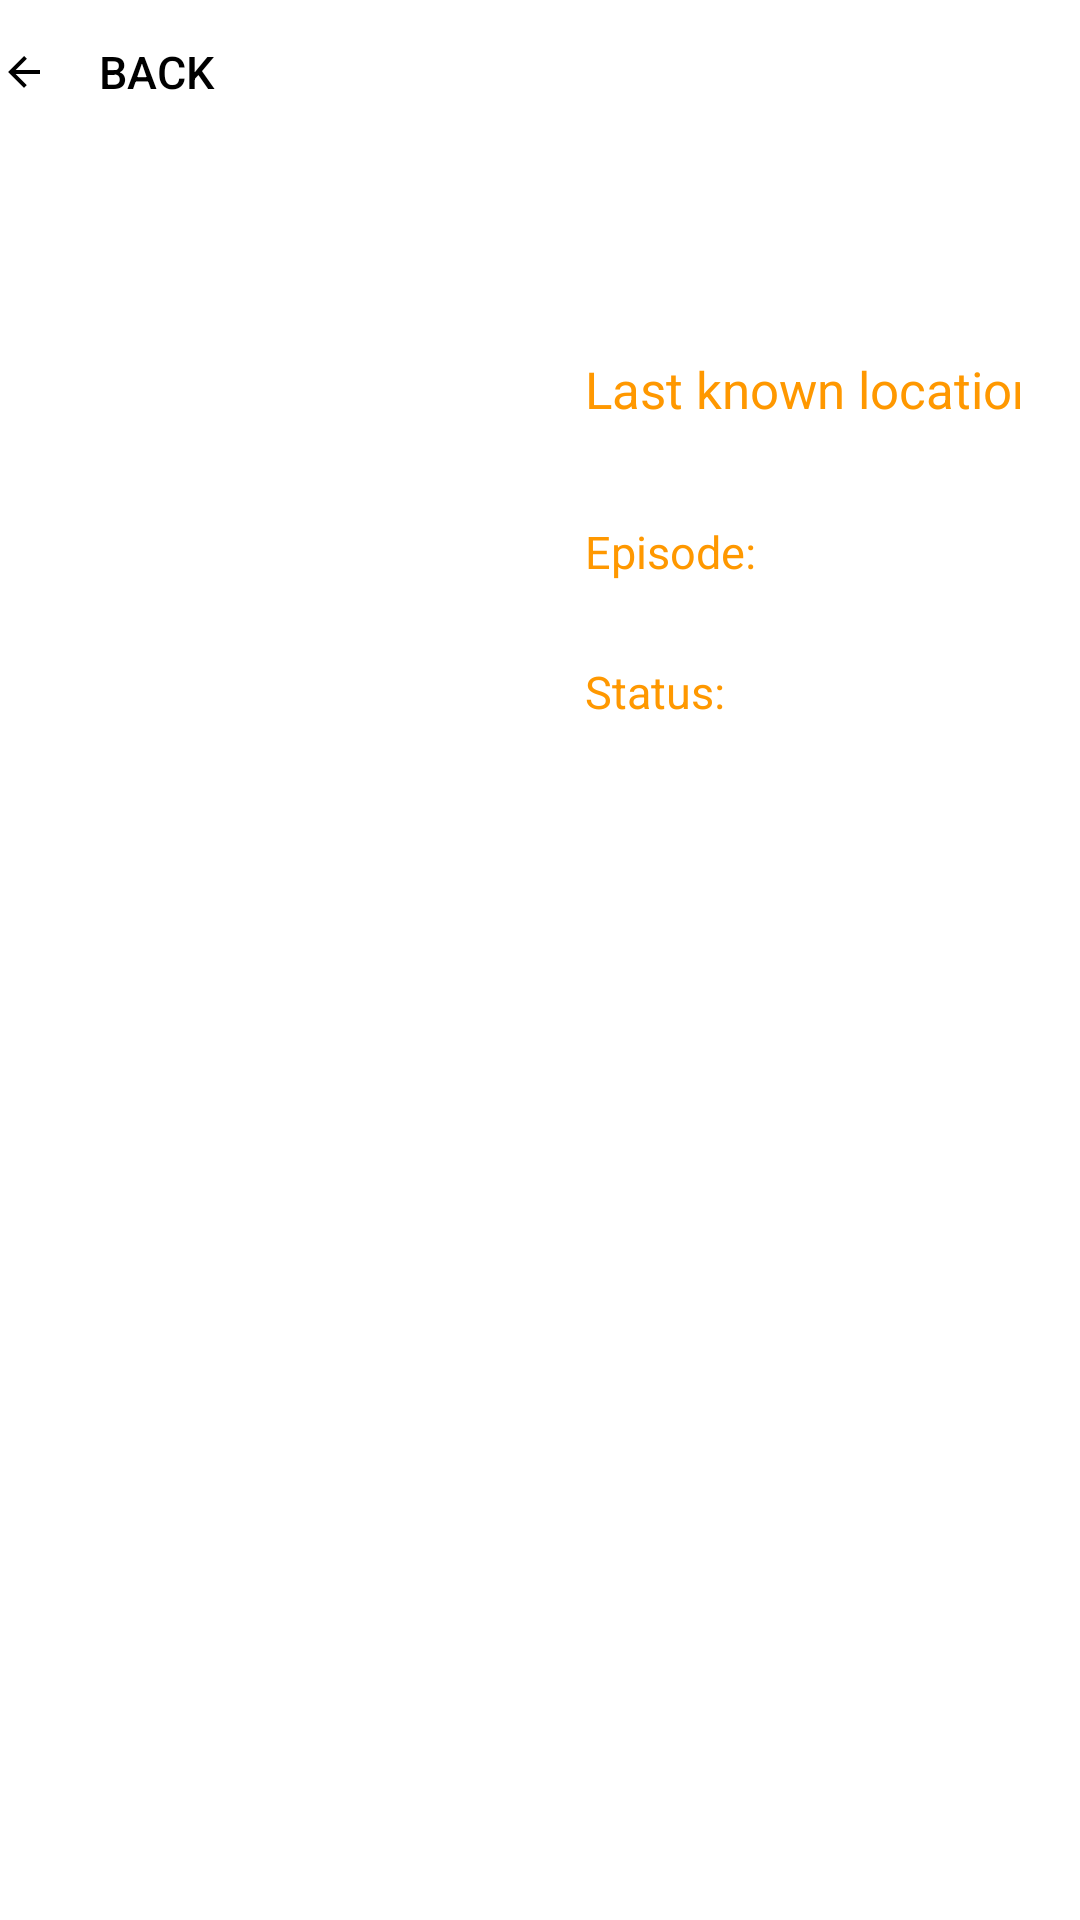

Here is an Android app screen rendered from its layout file. Give the layout XML and the strings, colors and styles it references.
<!-- AndroidManifest.xml: application theme AppTheme -->
<!-- res/layout/character.xml -->
<?xml version="1.0" encoding="utf-8"?>
<androidx.constraintlayout.widget.ConstraintLayout
        xmlns:android="http://schemas.android.com/apk/res/android"
        xmlns:tools="http://schemas.android.com/tools"
        xmlns:app="http://schemas.android.com/apk/res-auto"
        android:layout_width="match_parent"
        android:layout_height="match_parent"
        android:orientation="vertical"
        android:background="#ffffff"
        android:scrollbarThumbHorizontal="@android:drawable/btn_default_small"
        tools:context=".MainActivity">


        <LinearLayout android:layout_width="match_parent"
                      android:layout_height="wrap_content"
                      android:orientation="vertical"
                      tools:ignore="MissingConstraints">
            <Button
                    android:id="@+id/textButton"
                    android:layout_width="wrap_content"
                    android:layout_height="wrap_content"
                    android:text="@string/back"
                    android:background="@drawable/list_background"
                    android:textSize="15sp"
                    android:textColor="#000000"
                    android:layout_marginStart="0dp"
                    android:drawableLeft="@drawable/ic_add_24dp"/>
            <TextView
                    android:id="@+id/personage_name"
                    android:layout_width="match_parent"
                    android:layout_height="wrap_content"
                    android:fontFamily="sans-serif-black"
                    android:gravity="bottom|top"
                    android:textColor="#000000"
                    android:textSize="30sp"
                    app:layout_constraintBottom_toBottomOf="parent"
                    app:layout_constraintLeft_toLeftOf="parent"
                    app:layout_constraintRight_toRightOf="parent"
                    app:layout_constraintTop_toTopOf="parent"
                    android:layout_marginStart="20dp"
                    android:layout_marginEnd="20dp"/>

            <GridLayout
                    android:layout_width="match_parent"
                    android:layout_height="match_parent"
                    android:addStatesFromChildren="true"
                    android:layout_marginStart="20dp"
                    android:layout_marginEnd="20dp"
                    android:paddingTop="20dp"
                    android:paddingBottom="10dp">

                <ImageView
                        android:id="@+id/profileImage"
                        android:layout_rowSpan="6"
                        android:layout_width="165dp"
                        android:layout_height="165dp"
                        android:foreground="@drawable/round_fg"
                        android:contentDescription="@string/todo"/>

                <TextView
                        android:id="@+id/lastLocation"
                        android:text="@string/last_known_location"
                        android:layout_width="wrap_content"
                        android:layout_height="wrap_content"
                        android:layout_marginStart="10dp"
                        android:layout_marginTop="10dp"
                        android:textSize="17sp"
                        android:textColor="#FF9800"
                        android:layout_row="0"
                        android:layout_column="1"/>

                <TextView
                        android:id="@+id/locationInfo"
                        android:layout_marginTop="5dp"
                        android:layout_width="196dp"
                        android:layout_height="wrap_content"
                        android:layout_marginStart="10dp"
                        android:textSize="13sp"
                        android:textColor="#000000"
                        android:layout_column="1" android:layout_row="1"/>

                <TextView
                        android:id="@+id/seen"
                        android:layout_marginTop="10dp"
                        android:text="@string/episode"
                        android:layout_width="wrap_content"
                        android:layout_height="wrap_content"
                        android:layout_marginStart="10dp"
                        android:textSize="15sp"
                        android:textColor="#FF9800"
                        android:layout_row="2"
                        android:layout_column="1"/>
                <TextView
                        android:id="@+id/firstSeen"
                        android:layout_width="196dp"
                        android:layout_height="wrap_content"
                        android:layout_marginStart="10dp"
                        android:textSize="12sp"
                        android:textColor="#000000"
                        android:layout_row="3"
                        android:layout_column="1" android:layout_marginTop="5dp"/>

                <TextView
                        android:id="@+id/status"
                        android:layout_width="wrap_content"
                        android:layout_height="wrap_content"
                        android:layout_marginStart="10dp"
                        android:textSize="15sp"
                        android:textColor="#FF9800"
                        android:layout_row="4"
                        android:layout_column="1" android:layout_marginTop="5dp"
                        android:text="@string/status"/>

                <TextView
                        android:id="@+id/aboutStatus"
                        android:layout_width="196dp"
                        android:layout_height="wrap_content"
                        android:layout_marginStart="10dp"
                        android:textSize="12sp"
                        android:textColor="#000000"
                        android:drawableLeft="@drawable/abc_vector_test"
                        android:layout_row="5"
                        android:layout_column="1"/>

            </GridLayout>
            <TextView
                    android:id="@+id/also"
                    android:layout_width="371dp"
                    android:layout_height="wrap_content"
                    android:layout_marginStart="20dp"
                    android:layout_marginEnd="20dp"
                    android:textSize="20sp"
                    android:layout_marginTop="10dp"
                    android:textColor="#000000"/>

            <androidx.recyclerview.widget.RecyclerView
                    android:id="@+id/character_by_location"
                    android:layout_width="wrap_content"
                    android:layout_height="885dp"
                    app:layout_constraintTop_toTopOf="parent"
                    android:layout_marginTop="15dp"
                    app:layout_constraintEnd_toEndOf="parent"
                    app:layout_constraintStart_toStartOf="parent"
                    android:layout_marginStart="20dp"
                    android:layout_marginEnd="20dp"
                    android:dividerHeight="20.0sp"
                    android:background="@drawable/round_fg"
                    tools:ignore="NestedScrolling"/>
        </LinearLayout>

</androidx.constraintlayout.widget.ConstraintLayout>
<!-- resources referenced by this layout -->
<resources>
  <!-- drawable ic_add_24dp (drawable) -->
  <?xml version="1.0" encoding="utf-8"?>
  
  
  <vector xmlns:android="http://schemas.android.com/apk/res/android"
          android:width="16dp"
          android:height="16dp"
          android:viewportHeight="24.0"
          android:viewportWidth="24.0">
      <path
              android:fillColor="@android:color/black"
              android:pathData="M20,11L7.8,11l5.6,-5.6L12,4l-8,8l8,8l1.4,-1.4L7.8,13L20,13L20,11z"/>
  </vector>
  <!-- drawable list_background (drawable) -->
  <?xml version="1.0" encoding="UTF-8"?>
  
  <shape xmlns:android="http://schemas.android.com/apk/res/android"
         android:shape="rectangle">
      <gradient
              android:angle="270"/>
  
      <corners
              android:bottomRightRadius="7dp"
              android:bottomLeftRadius="7dp"
              android:topLeftRadius="7dp"
              android:topRightRadius="7dp"/>
  </shape>
  <!-- drawable round_fg (drawable) -->
  <?xml version="1.0" encoding="utf-8"?>
  
  <layer-list xmlns:android="http://schemas.android.com/apk/res/android">
  <item>
      <shape android:shape="rectangle">
          <padding android:left="2dp"
                   android:top="2dp"
                   android:right="2dp"
                   android:bottom="2dp" />
          <stroke
                  android:width="8dp"
                  android:color="#ffffff" />
      </shape>
  </item>
  <item>
      <shape android:shape="rectangle">
          <corners android:radius="12dp" />
          <stroke
                  android:width="6dp"
                  android:color="#ffffff" />
      </shape>
  </item>
  </layer-list>
  <string name="back">Back</string>
  <string name="episode">Episode:</string>
  <string name="last_known_location">Last known location:</string>
  <string name="status">Status:</string>
  <string name="todo">TODO</string>
  <style name="AppTheme" parent="Theme.MaterialComponents.DayNight.NoActionBar" />
</resources>
